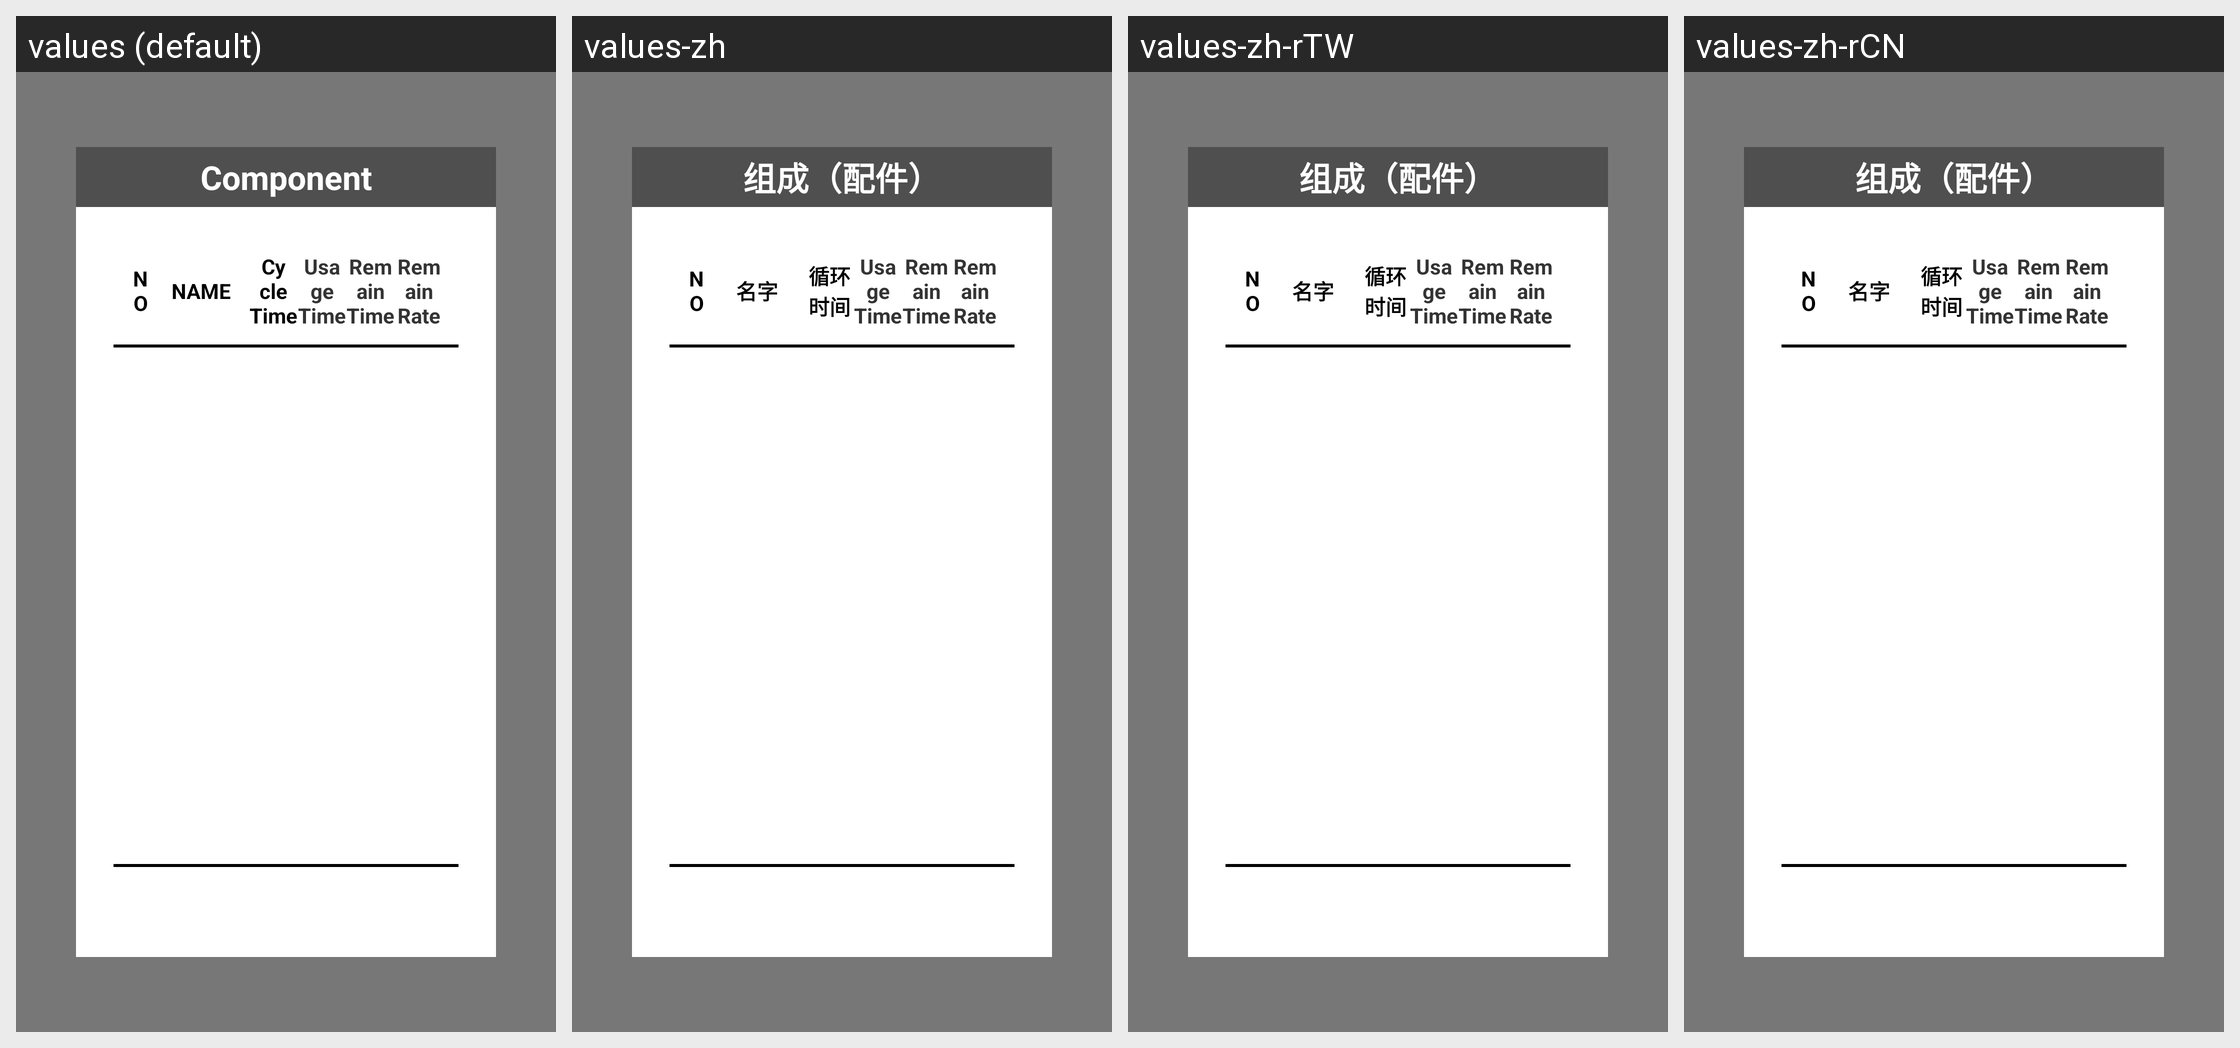

Strings drawn on this Android screen and how each of the app's shown locales translates them:
Android screen res/layout/activity_component.xml rendered under 4 locales, left to right: values (default), values-zh, values-zh-rTW, values-zh-rCN. Device: Nexus 5 (rendered at 1080×1920; each locale shown at half size, 540×960, under a caption strip naming it); theme AppTheme.PopupOverlay.
Strings drawn on this screen, with the default value and each locale's value (text and hints the layout hard-codes, and strings that could not be matched under every locale, appear in the picture but are not listed):

list_header_component
  values: Component
  values-zh: 组成（配件）
  values-zh-rTW: 组成（配件）
  values-zh-rCN: 组成（配件）

list_item_no
  values: NO
  values-zh: NO  [not translated; the default value is used]
  values-zh-rTW: NO  [not translated; the default value is used]
  values-zh-rCN: NO  [not translated; the default value is used]

list_item_name
  values: NAME
  values-zh: 名字
  values-zh-rTW: 名字
  values-zh-rCN: 名字

list_header_cycle_time
  values: Cycle Time
  values-zh: 循环时间
  values-zh-rTW: 循环时间
  values-zh-rCN: 循环时间

list_item_usage_time
  values: Usage Time
  values-zh: Usage Time  [not translated; the default value is used]
  values-zh-rTW: Usage Time  [not translated; the default value is used]
  values-zh-rCN: Usage Time  [not translated; the default value is used]

list_item_remain_time
  values: Remain Time
  values-zh: Remain Time  [not translated; the default value is used]
  values-zh-rTW: Remain Time  [not translated; the default value is used]
  values-zh-rCN: Remain Time  [not translated; the default value is used]

list_item_remain_rate
  values: Remain Rate
  values-zh: Remain Rate  [not translated; the default value is used]
  values-zh-rTW: Remain Rate  [not translated; the default value is used]
  values-zh-rCN: Remain Rate  [not translated; the default value is used]
